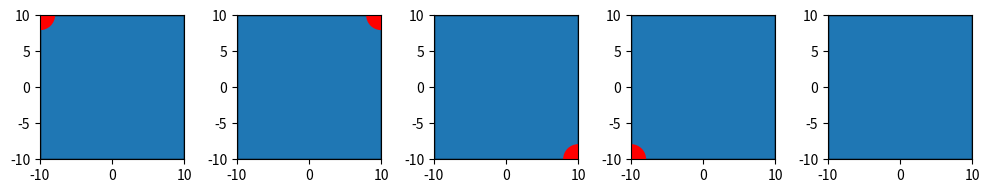

Write the Python code that produced this figure.
import matplotlib.pyplot as plt
import matplotlib.patches as patches


# 
fig, axs = plt.subplots(1, 5, figsize=(10, 10))

width, height = 20, 20
bottom_left_corner_coord = (-width/2, -height/2) 
corner_coords = [(-width/2, height/2), (width/2, height/2), (width/2, -height/2), (-width/2, -height/2)]

for ax in axs.flat:
    ax.set_aspect('equal')
    
    ax.set_xlim(-width/2, width/2)
    ax.set_ylim(-height/2, height/2)
    
    # Set the image border
    border = patches.Rectangle((corner_coords[3]), width=width, height=height, edgecolor='black', fill='light_blue')
    ax.add_patch(border)
    #ax.axis('off')

    
    
# Create the first image of the pattern
for i in range (4):
    circle = patches.Circle((corner_coords[i % 4]),  radius=2, color='red')
    (axs.flat[i]).add_patch(circle)


# Incremently apply the rule


plt.tight_layout()
plt.show()

